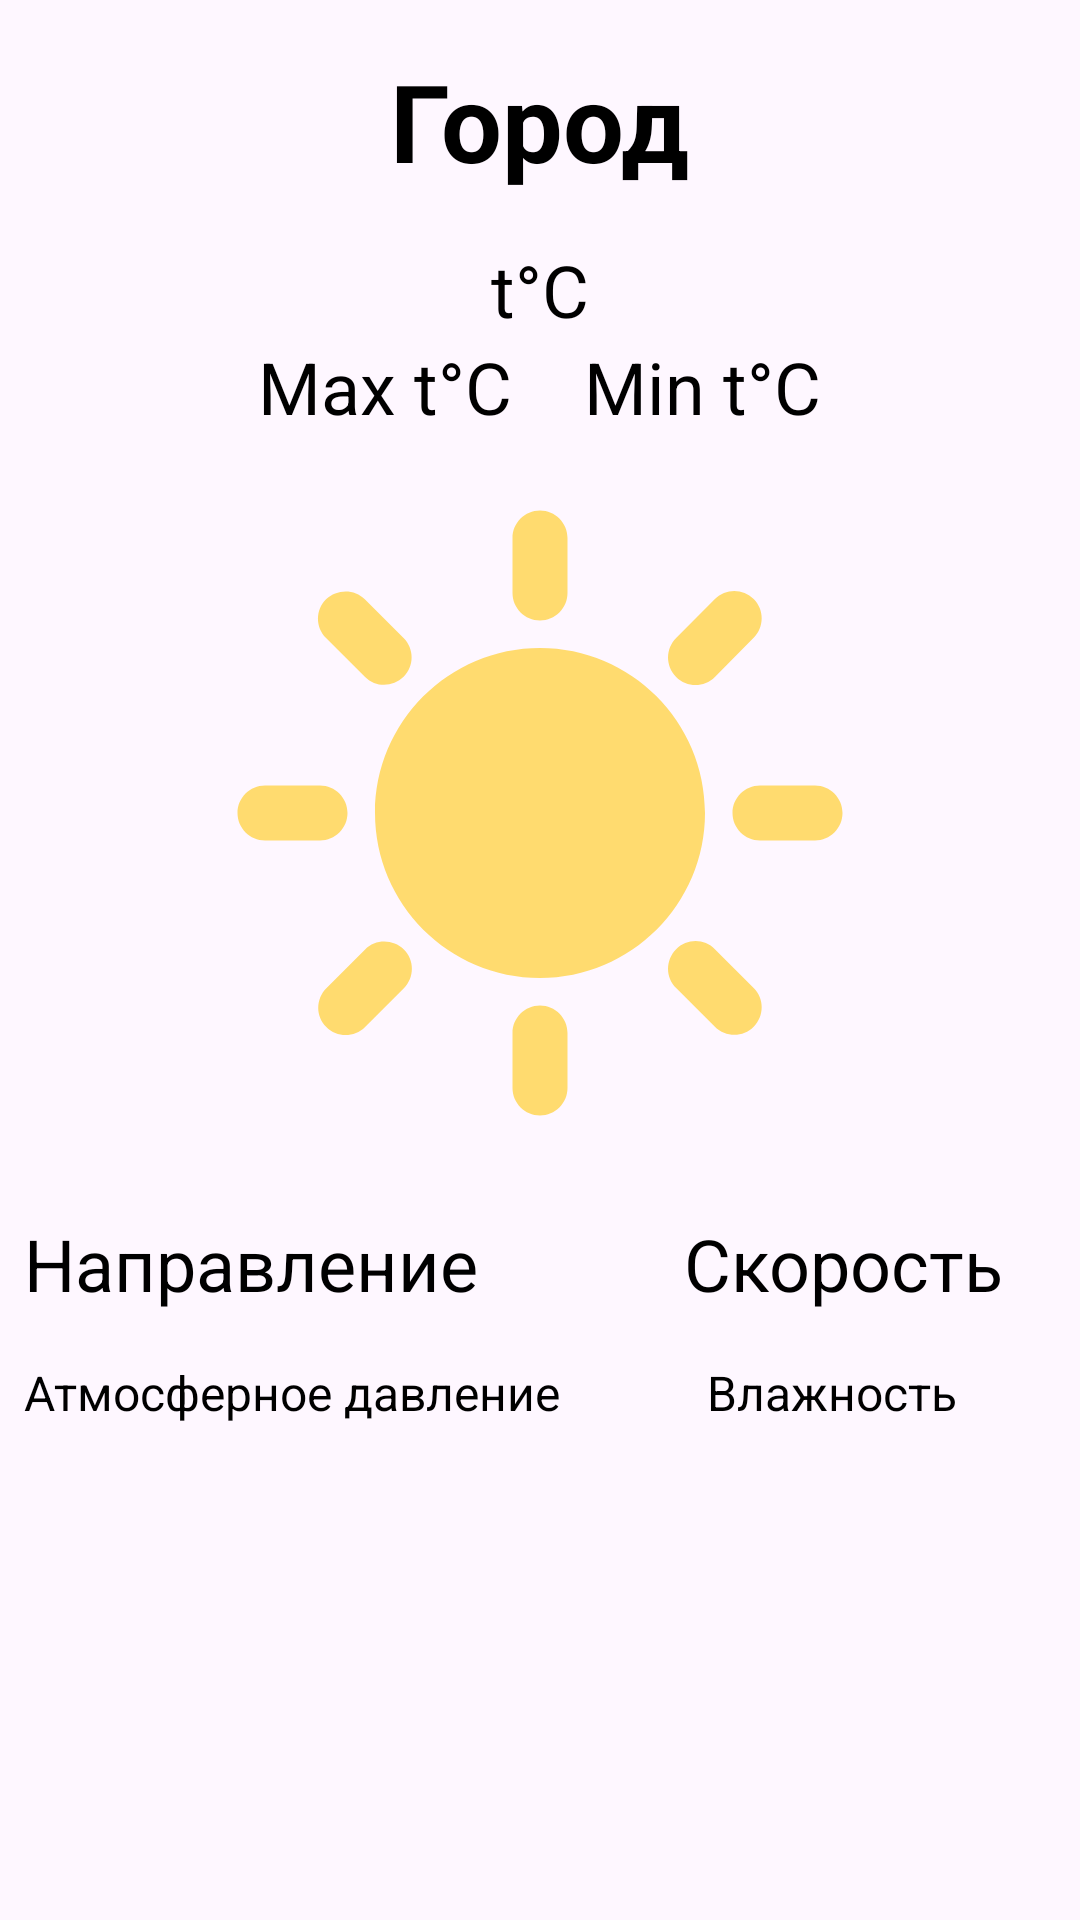

Layout XML and referenced resources for this Android screen:
<!-- AndroidManifest.xml: application theme Theme.AndroidLessons -->
<!-- res/layout/fragment_weather.xml -->
<?xml version="1.0" encoding="utf-8"?>
<LinearLayout xmlns:android="http://schemas.android.com/apk/res/android"
    xmlns:app="http://schemas.android.com/apk/res-auto"
    android:id="@+id/main"
    android:layout_width="match_parent"
    android:layout_height="match_parent"
    android:orientation="vertical">

    <TextView
        android:id="@+id/cityTV"
        android:layout_width="wrap_content"
        android:layout_height="wrap_content"
        android:layout_gravity="center"
        android:layout_margin="16dp"
        android:text="Город"
        android:textColor="@color/black"
        android:textSize="36sp"
        android:textStyle="bold" />

    <TextView
        android:id="@+id/temperatureTV"
        android:layout_width="wrap_content"
        android:layout_height="wrap_content"
        android:layout_gravity="center"
        android:text="t°C"
        android:textColor="@color/black"
        android:textSize="24sp" />

    <LinearLayout
        android:layout_width="wrap_content"
        android:layout_height="wrap_content"
        android:layout_gravity="center"
        android:orientation="horizontal">

        <TextView
            android:id="@+id/temperatureMaxTV"
            android:layout_width="wrap_content"
            android:layout_height="wrap_content"
            android:layout_gravity="center"
            android:layout_marginHorizontal="12dp"
            android:text="Max t°C"
            android:textColor="@color/black"
            android:textSize="24sp" />

        <TextView
            android:id="@+id/temperatureMinTV"
            android:layout_width="wrap_content"
            android:layout_height="wrap_content"
            android:layout_gravity="center"
            android:layout_marginHorizontal="12dp"
            android:text="Min t°C"
            android:textColor="@color/black"
            android:textSize="24sp" />

    </LinearLayout>

    <ImageView
        android:id="@+id/weatherIV"
        android:layout_width="220dp"
        android:layout_height="220dp"
        android:layout_gravity="center"
        android:src="@drawable/ic_sun"
        android:layout_margin="16dp"/>

    <LinearLayout
        android:layout_width="match_parent"
        android:layout_height="wrap_content"
        android:orientation="horizontal">

        <TextView
            android:id="@+id/windDegreeTV"
            android:layout_width="wrap_content"
            android:layout_height="wrap_content"
            android:layout_gravity="center"
            android:layout_margin="8dp"
            android:layout_weight="1"
            android:text="Направление"
            android:textColor="@color/black"
            android:textSize="24sp" />

        <TextView
            android:id="@+id/windSpeedTV"
            android:layout_width="wrap_content"
            android:layout_height="wrap_content"
            android:layout_gravity="center"
            android:layout_margin="8dp"
            android:layout_weight="1"
            android:gravity="center"
            android:text="Скорость"
            android:textColor="@color/black"
            android:textSize="24sp" />
    </LinearLayout>

    <LinearLayout
        android:layout_width="match_parent"
        android:layout_height="wrap_content"
        android:orientation="horizontal">

        <TextView
            android:id="@+id/pressureTV"
            android:layout_width="wrap_content"
            android:layout_height="wrap_content"
            android:text="Атмосферное давление"
            android:layout_margin="8dp"
            android:layout_weight="1"
            android:textColor="@color/black"
            android:textSize="16sp" />

        <TextView
            android:id="@+id/humidityTV"
            android:layout_width="wrap_content"
            android:layout_height="wrap_content"
            android:layout_gravity="center"
            android:text="Влажность"
            android:layout_margin="8dp"
            android:layout_weight="1"
            android:textColor="@color/black"
            android:textSize="16sp" />

    </LinearLayout>

</LinearLayout>
<!-- resources referenced by this layout -->
<resources>
  <color name="black">#FF000000</color>
  <!-- drawable ic_sun (drawable) -->
  <vector xmlns:android="http://schemas.android.com/apk/res/android" android:height="24dp" android:tint="#FFDB6F" android:viewportHeight="24" android:viewportWidth="24" android:width="24dp">
        
      <path android:fillColor="@android:color/white" android:pathData="M11,4V2c0,-0.55 0.45,-1 1,-1s1,0.45 1,1v2c0,0.55 -0.45,1 -1,1S11,4.55 11,4zM18.36,7.05l1.41,-1.42c0.39,-0.39 0.39,-1.02 0,-1.41c-0.39,-0.39 -1.02,-0.39 -1.41,0l-1.41,1.42c-0.39,0.39 -0.39,1.02 0,1.41C17.34,7.44 17.97,7.44 18.36,7.05zM22,11h-2c-0.55,0 -1,0.45 -1,1s0.45,1 1,1h2c0.55,0 1,-0.45 1,-1S22.55,11 22,11zM12,19c-0.55,0 -1,0.45 -1,1v2c0,0.55 0.45,1 1,1s1,-0.45 1,-1v-2C13,19.45 12.55,19 12,19zM5.64,7.05L4.22,5.64c-0.39,-0.39 -0.39,-1.03 0,-1.41s1.03,-0.39 1.41,0l1.41,1.41c0.39,0.39 0.39,1.03 0,1.41S6.02,7.44 5.64,7.05zM16.95,16.95c-0.39,0.39 -0.39,1.03 0,1.41l1.41,1.41c0.39,0.39 1.03,0.39 1.41,0c0.39,-0.39 0.39,-1.03 0,-1.41l-1.41,-1.41C17.98,16.56 17.34,16.56 16.95,16.95zM2,13h2c0.55,0 1,-0.45 1,-1s-0.45,-1 -1,-1H2c-0.55,0 -1,0.45 -1,1S1.45,13 2,13zM5.64,19.78l1.41,-1.41c0.39,-0.39 0.39,-1.03 0,-1.41s-1.03,-0.39 -1.41,0l-1.41,1.41c-0.39,0.39 -0.39,1.03 0,1.41C4.61,20.17 5.25,20.17 5.64,19.78zM12,6c-3.31,0 -6,2.69 -6,6s2.69,6 6,6s6,-2.69 6,-6S15.31,6 12,6z"/>
      
  </vector>
  <style name="Theme.AndroidLessons" parent="Base.Theme.AndroidLessons" />
  <style name="Base.Theme.AndroidLessons" parent="Theme.Material3.DayNight.NoActionBar">
          
          
      </style>
</resources>
